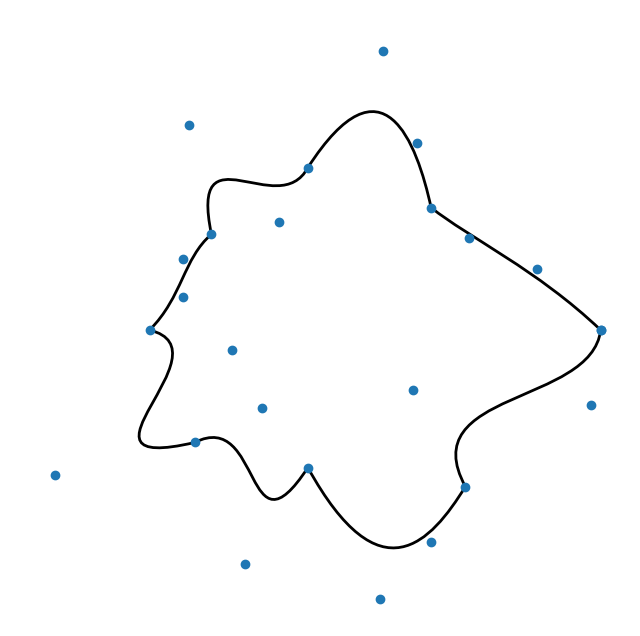

The matplotlib source for this figure:
from matplotlib.path import Path
import matplotlib.patches as patches
import matplotlib.pyplot as plt
import numpy as np

n = 8 # Number of possibly sharp edges
r = .7 # magnitude of the perturbation from the unit circle,
# should be between 0 and 1
N = n*3+1 # number of points in the Path
# There is the initial point and 3 points per cubic bezier curve. Thus, the curve will only pass though n points, which will be the sharp edges, the other 2 modify the shape of the bezier curve

angles = np.linspace(0,2*np.pi,N)
codes = np.full(N,Path.CURVE4)
codes[0] = Path.MOVETO

verts = np.stack((np.cos(angles), np.sin(angles))).T*(2*r*np.random.random(N)+1-r)[:, None]
verts[-1, :] = verts[0, :] # Using this instad of Path.CLOSEPOLY avoids an innecessary straight line
path = Path(verts, codes)

fig = plt.figure(figsize=(8, 8), dpi=200)
ax = fig.add_subplot(111)
patch = patches.PathPatch(path, facecolor='none', lw=2)
ax.add_patch(patch)
ax.set_xlim(np.min(verts)*1.1, np.max(verts)*1.1)
ax.set_ylim(np.min(verts)*1.1, np.max(verts)*1.1)
ax.axis('off') # removes the axis to leave only the shape
ax.scatter(verts[:, 0], verts[:, 1])
plt.show()
